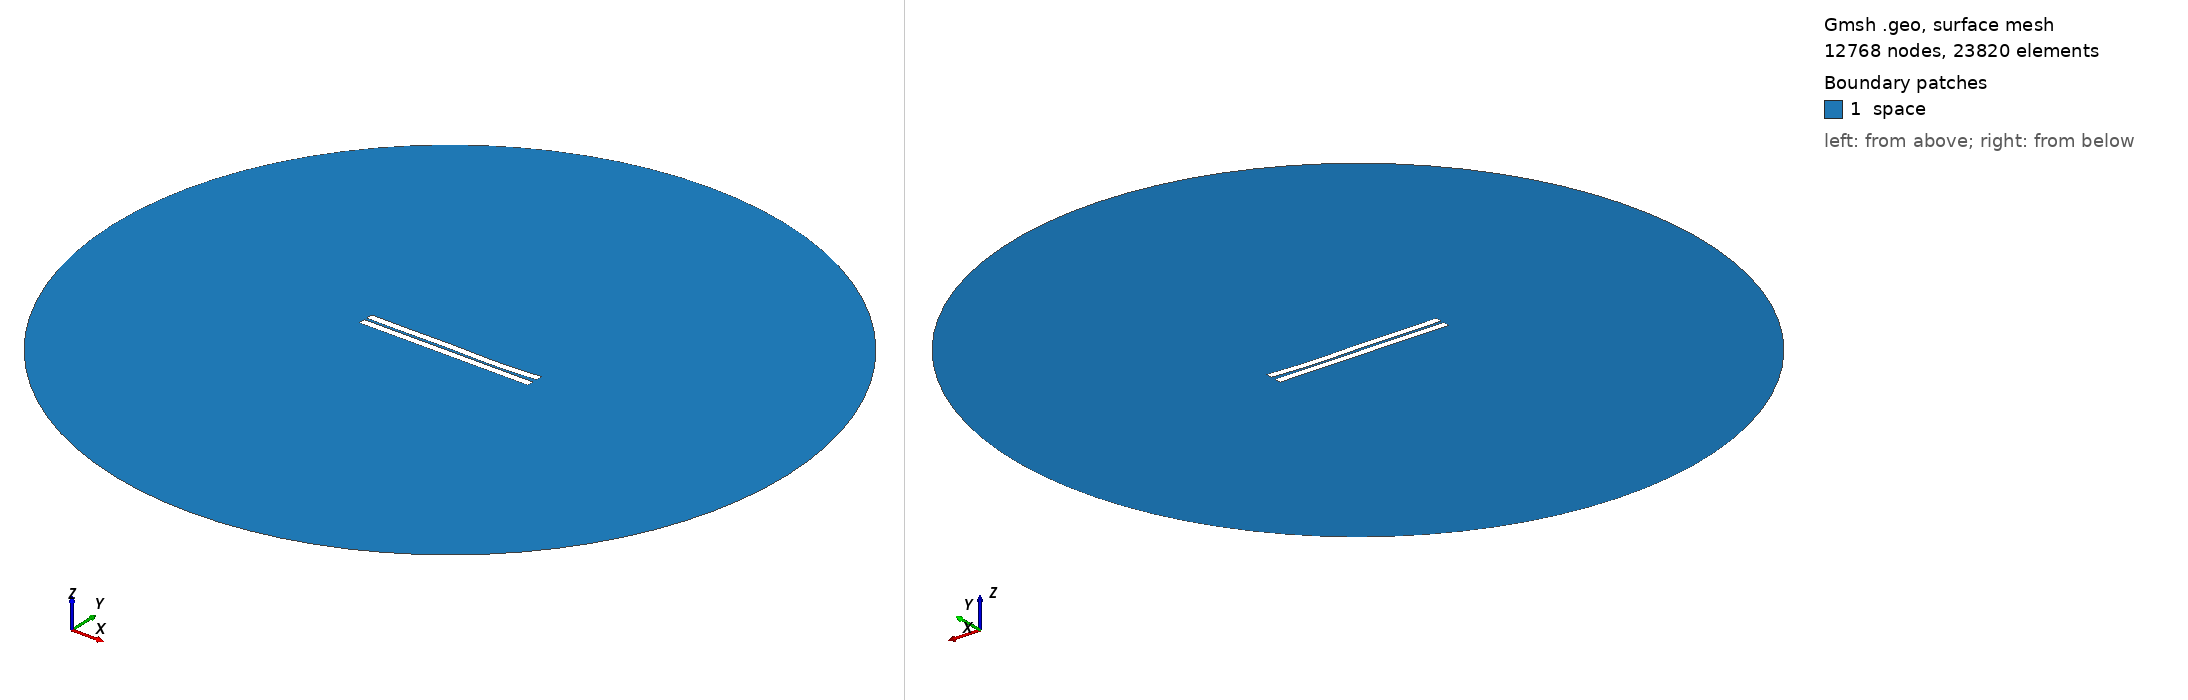

Gmsh geometry script, surface-meshed: 12768 nodes, 23820 surface elements. Boundary patches (legend numbers): 1 space. Left view from above one corner, right view from below the opposite corner. Legend entries are the model's physical surfaces. The drawing asked Gmsh for element sizes between 1% and 20% of the model's largest extent; the script's own settings can give other sizes.

=== 271.geo (drawn) ===
//---------------------------------------
// Geometry kernel
//---------------------------------------

SetFactory("OpenCASCADE");



//---------------------------------------
// Parameters of the geometry
//---------------------------------------

// Overetch of the upper plate
overetch = 0.0;

// Distance between the plates
distance = 1.5;

// Discretization over the x axis (for the deformation)
nx = 50; 

// Length of the plate
L = 100 - overetch; 

// Number of modes
n = 4; 

// 1st mode coefficient
coeff(1) = 0.0;
beta(1) = 0.596864 * 3.1415926535 / L;

// 2nd mode coefficient
coeff(2) = -0.15;
beta(2) = 1.49418 * 3.1415926535 / L;

// 3rd mode coefficient
coeff(3) = 0.15;
beta(3) = 2.50025 * 3.1415926535 / L;

// 4th mode coefficient
coeff(4) = -0.15;
beta(4) = 3.49999 * 3.1415926535 / L;



//---------------------------------------
// Upper plate (deformed rectangle)
//---------------------------------------

// Coordiantes of the upper plate
xmin = -50;
xmax = 50 - overetch;

// Height of the upper plate
yheight = 4 - 2 * overetch;

// Indexes of the points
UpperID[] = {};
LowerID[] = {};
LeftID[] = {};
RightID[] = {};

// Point index
p = 1;

// Horizontal edges
For i In {1:nx}
    x = xmin + (i-1)*(xmax - xmin)/(nx-1);

    y_bottom = distance / 2 + overetch;
    For j In {1:n}
        C = (Cosh(beta(j)*L) + Cos(beta(j)*L)) / (Sinh(beta(j)*L) + Sin(beta(j)*L));
        y_bottom  = y_bottom + coeff(j) * (Cosh(beta(j)*(x+50)) - Cos(beta(j)*(x+50)) - C * (Sinh(beta(j)*(x+50)) - Sin(beta(j)*(x+50))));
    EndFor

    y_top = y_bottom + yheight;

    Point(p) = {x, y_top, 0, 1.0};
    UpperID[i] = p;
    p = p + 1;

    Point(p) = {x, y_bottom, 0, 1.0};
    LowerID[i] = p;
    p = p + 1;
EndFor

// Create point lists
UpperPts[] = {}; LowerPts[] = {};
For i In {1:nx}
  UpperPts[] += {UpperID[i]};
  LowerPts[] += {LowerID[i]};
EndFor

// Build splines
Spline(1) = {UpperPts[]};
Spline(2) = {LowerPts[]};
Line(3) = {LowerPts[nx-1], UpperPts[nx-1]};
Line(4) = {LowerPts[0], UpperPts[0]};

// Build the plane surface
Curve Loop(1) = {2, 3, -1, -4};
Plane Surface(1) = {1};



//---------------------------------------
// Lower plate (rectangle)
//---------------------------------------

// Vertices
Point(1001) = {-50, -1, 0, 1.0};
Point(1002) = { 50, -1, 0, 1.0};
Point(1003) = { 50,  -5, 0, 1.0};
Point(1004) = {-50,  -5, 0, 1.0};

// Edges
Line(5) = {1001, 1002};
Line(6) = {1002, 1003};
Line(7) = {1003, 1004};
Line(8) = {1004, 1001};

// Plane surface
Line Loop(2) = {5, 6, 7, 8};
Plane Surface(2) = {2}; 



//---------------------------------------
// Outer (fictious) boundary
//---------------------------------------

// Points
Point(1005) = {0, 0, 0};       // Center
Point(1006) = {200, 0, 0};     // Start point
Point(1007) = {0, 200, 0};     // 90 degrees
Point(1008) = {-200, 0, 0};    // 180 degrees
Point(1009) = {0, -200, 0};    // 270 degrees

// Circle arcs (each needs start, center, end)
Circle(9) = {1006, 1005, 1007};
Circle(10) = {1007, 1005, 1008};
Circle(11) = {1008, 1005, 1009};
Circle(12) = {1009, 1005, 1006};

// Plane surface for the entire domain
Curve Loop(3) = {9, 10, 11, 12};
Surface(3) = {3};

// Subtract the plates from the whole domain to obtain the actual domain where we want to solve the equations
BooleanDifference{ Surface{3}; Delete; }{ Surface{1}; Surface{2}; Delete; }




//---------------------------------------
// Transfinite Lines/Curves
//---------------------------------------

// Set the number of points on the boundaries
r = 7;

// Plates
Transfinite Curve {1, 2} = 50*r Using Progression 1;
Transfinite Curve {3, 4} = 2*r Using Progression 1;
Transfinite Line {5, 7} = 50*r Using Progression 1;
Transfinite Line {6, 8} = 2*r Using Progression 1;

// Outer boundary
Transfinite Line {9, 10, 11, 12} = 20 Using Progression 1;



//---------------------------------------
// Physical groups
//---------------------------------------                

// Physical curves (boundaries)
Physical Line("force_segment", 10) = {2};
Physical Line("upper_plate", 11) = {1, 3, 4};
Physical Line("lower_plate", 12) = {5, 6, 7, 8};
Physical Line("boundary", 20) = {9, 10, 11, 12};

// Physical Surfaces
Physical Surface("space", 30) = {3};



//---------------------------------------
// 6. Generate the Mesh
//---------------------------------------

// 2D mesh generation
Mesh 2;
